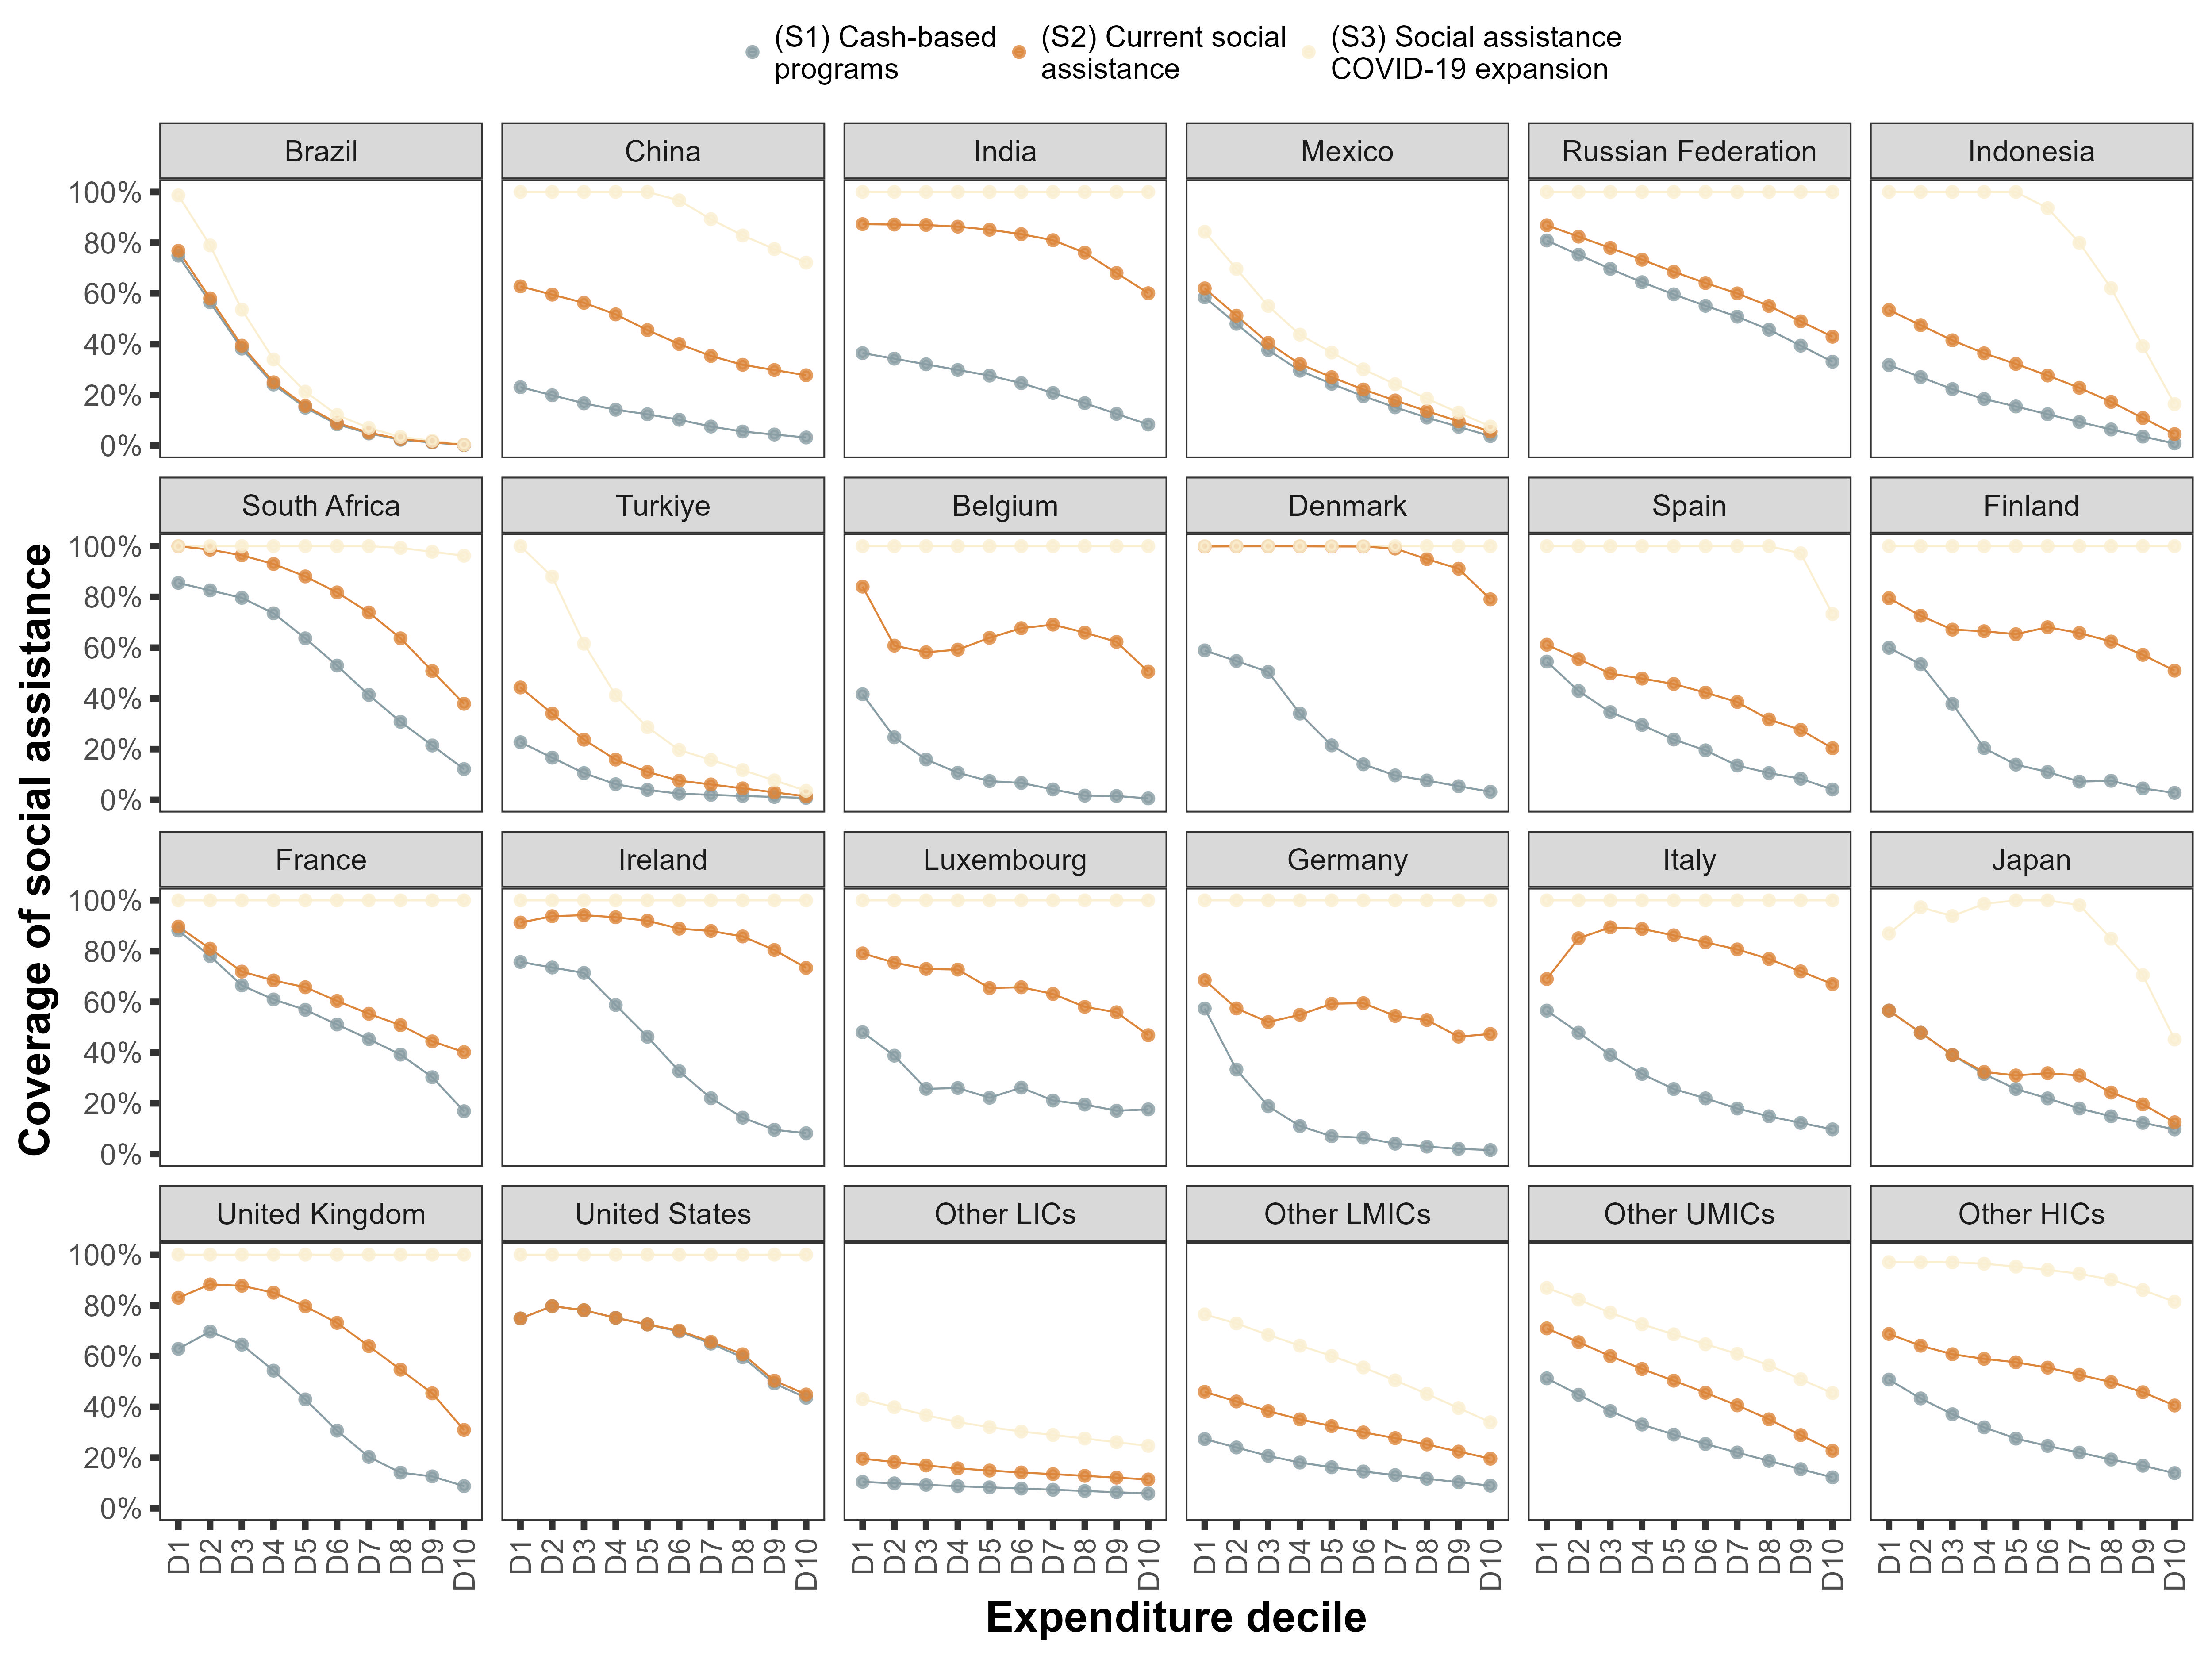

Data behind this chart, as committed beside it:
, Group, Reg, SPScenario, value
1, D1, Belgium, Cash, 41.62
2, D1, Brazil, Cash, 74.88
3, D1, China, Cash, 23.03
4, D1, Germany, Cash, 57.38
5, D1, Denmark, Cash, 58.89
6, D1, Spain, Cash, 54.5
7, D1, Finland, Cash, 59.94
8, D1, France, Cash, 88.11
9, D1, United Kingdom, Cash, 62.87
10, D1, Indonesia, Cash, 31.76
11, D1, India, Cash, 36.46
12, D1, Ireland, Cash, 75.73
13, D1, Italy, Cash, 56.55
14, D1, Japan, Cash, 56.57
15, D1, Luxembourg, Cash, 48.04
16, D1, Mexico, Cash, 58.42
17, D1, Russian Federation, Cash, 80.86
18, D1, Turkiye, Cash, 22.72
19, D1, United States, Cash, 74.83
20, D1, South Africa, Cash, 85.5
21, D1, Belgium, SP_current, 84.05
22, D1, Brazil, SP_current, 76.79
23, D1, China, SP_current, 62.77
24, D1, Germany, SP_current, 68.54
25, D1, Denmark, SP_current, 99.86
26, D1, Spain, SP_current, 61.15
27, D1, Finland, SP_current, 79.49
28, D1, France, SP_current, 89.67
29, D1, United Kingdom, SP_current, 82.99
30, D1, Indonesia, SP_current, 53.45
31, D1, India, SP_current, 87.3
32, D1, Ireland, SP_current, 91.25
33, D1, Italy, SP_current, 69
34, D1, Japan, SP_current, 56.57
35, D1, Luxembourg, SP_current, 79.11
36, D1, Mexico, SP_current, 61.98
37, D1, Russian Federation, SP_current, 86.87
38, D1, Turkiye, SP_current, 44.3
39, D1, United States, SP_current, 74.83
40, D1, South Africa, SP_current, 99.98
41, D1, Belgium, SP_covid, 100
42, D1, Brazil, SP_covid, 98.66
43, D1, China, SP_covid, 100
44, D1, Germany, SP_covid, 100
45, D1, Denmark, SP_covid, 100
46, D1, Spain, SP_covid, 100
47, D1, Finland, SP_covid, 100
48, D1, France, SP_covid, 100
49, D1, United Kingdom, SP_covid, 100
50, D1, Indonesia, SP_covid, 100
51, D1, India, SP_covid, 100
52, D1, Ireland, SP_covid, 100
53, D1, Italy, SP_covid, 100
54, D1, Japan, SP_covid, 86.99
55, D1, Luxembourg, SP_covid, 100
56, D1, Mexico, SP_covid, 84.3
57, D1, Russian Federation, SP_covid, 100
58, D1, Turkiye, SP_covid, 100
59, D1, United States, SP_covid, 100
60, D1, South Africa, SP_covid, 100
... 660 more rows
